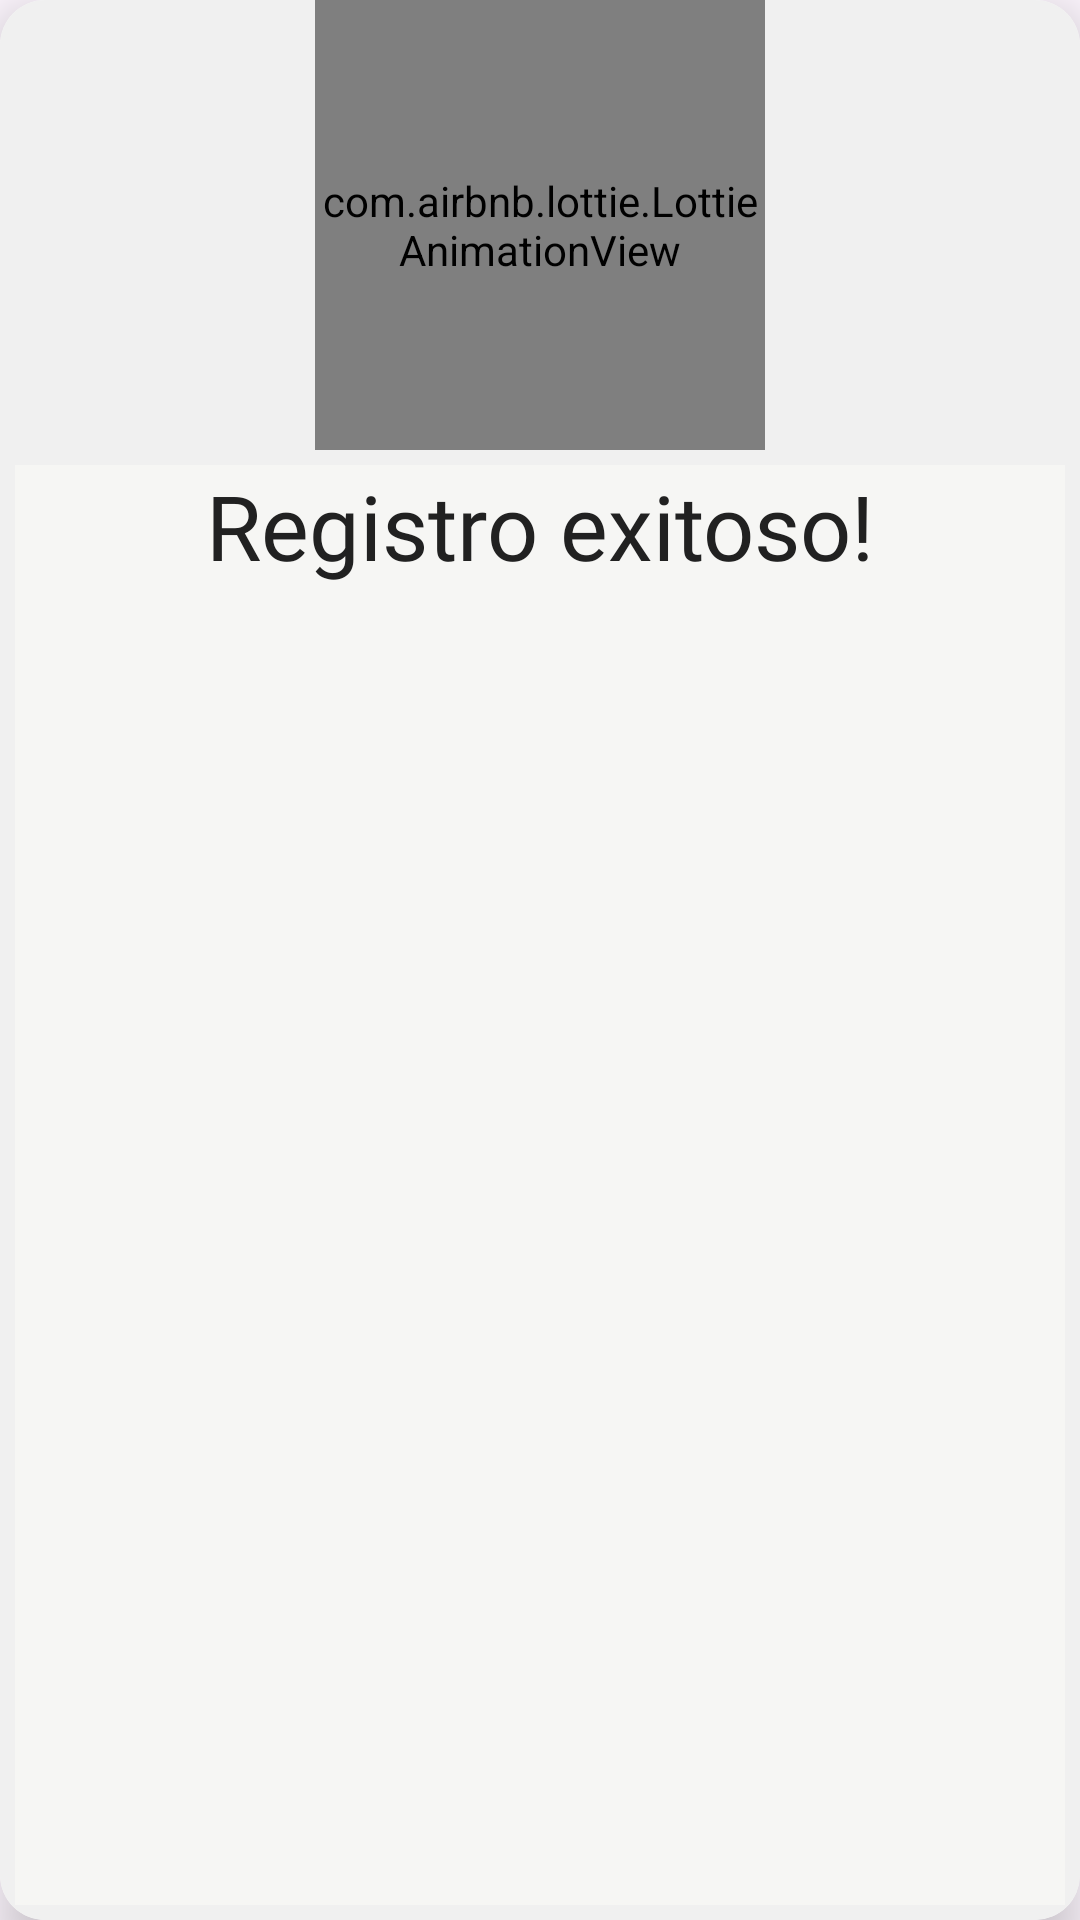

Here is an Android app screen rendered from its layout file. Give the layout XML and the strings, colors and styles it references.
<!-- AndroidManifest.xml: application theme Theme.Juego_aprendix_mobile -->
<!-- res/layout/alerts_register.xml -->
<?xml version="1.0" encoding="utf-8"?>
<androidx.cardview.widget.CardView xmlns:android="http://schemas.android.com/apk/res/android"
    xmlns:app="http://schemas.android.com/apk/res-auto"
    xmlns:tools="http://schemas.android.com/tools"
    android:elevation="@dimen/_10dp"
    app:cardCornerRadius="@dimen/_15dp"
    app:cardElevation="@dimen/_10dp"
    android:layout_margin="@dimen/_10dp"
    android:layout_width="match_parent"
    android:layout_height="wrap_content">

        <LinearLayout
            android:layout_width="match_parent"
            android:layout_height="match_parent"
            android:gravity="center"
            android:background="@color/tarjetas"
            android:orientation="vertical">

            <com.airbnb.lottie.LottieAnimationView
                android:id="@+id/animLottie"
                android:layout_width="150dp"
                android:layout_height="150dp"
                app:lottie_autoPlay="true"
                app:lottie_loop="true"
                app:lottie_rawRes="@raw/ok" />

            <TextView
                android:layout_width="match_parent"
                android:layout_height="match_parent"
                android:background="@color/white_background"
                android:fontFamily="@font/sansita"
                android:text="Registro exitoso!"
                android:layout_margin="@dimen/_5dp"
                android:textColor="@color/texto"
                android:textAlignment="center"
                android:textSize="30dp" />

            <Button
                android:id="@+id/btn_iniciarsesion"
                android:layout_width="match_parent"
                android:layout_height="match_parent"
                android:background="@color/white_background"
                android:fontFamily="monospace"
                android:padding="@dimen/_5dp"
                android:text="@string/btn_inicia_sesion"
                android:textAlignment="center"
                android:textSize="@dimen/_20dp" />

        </LinearLayout>

</androidx.cardview.widget.CardView>
<!-- resources referenced by this layout -->
<resources>
  <color name="tarjetas">#F0F0F0</color>
  <color name="texto">#212121</color>
  <color name="white_background">#94FBFBF9</color>
  <dimen name="_10dp">10dp</dimen>
  <dimen name="_15dp">15dp</dimen>
  <dimen name="_20dp">20dp</dimen>
  <dimen name="_5dp">5dp</dimen>
  <string name="btn_inicia_sesion">Inicia sesion</string>
  <style name="Theme.Juego_aprendix_mobile" parent="Base.Theme.Juego_aprendix_mobile" />
  <style name="Base.Theme.Juego_aprendix_mobile" parent="Theme.Material3.DayNight.NoActionBar">
          
          <item name="colorPrimary">@color/azul_splash</item>
          <item name="colorPrimaryVariant">@color/azul_splash</item>
          <item name="android:statusBarColor">@color/azul_splash</item>
          <item name="progressBarStyle">@color/black</item>
          <item name="android:progressTint">@color/black</item>
      </style>
  <color name="azul_splash">#050B30</color>
  <color name="black">#FF000000</color>
</resources>
